Image classification data set "eyes" (Kyoeun33/yawm1 on GitHub). Class labels (2): closed, open.

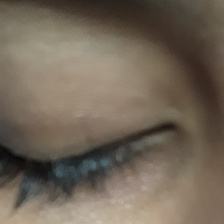
Label: closed

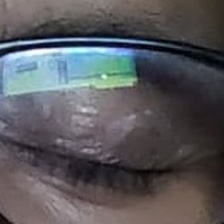
Label: closed

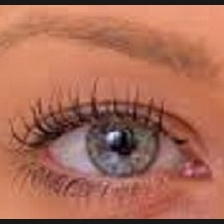
Label: open

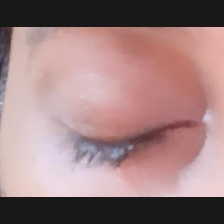
Label: closed

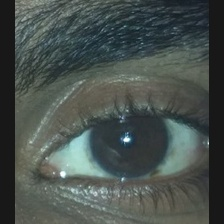
Label: open

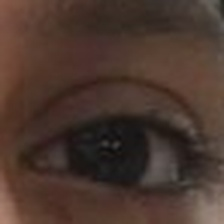
Label: open
